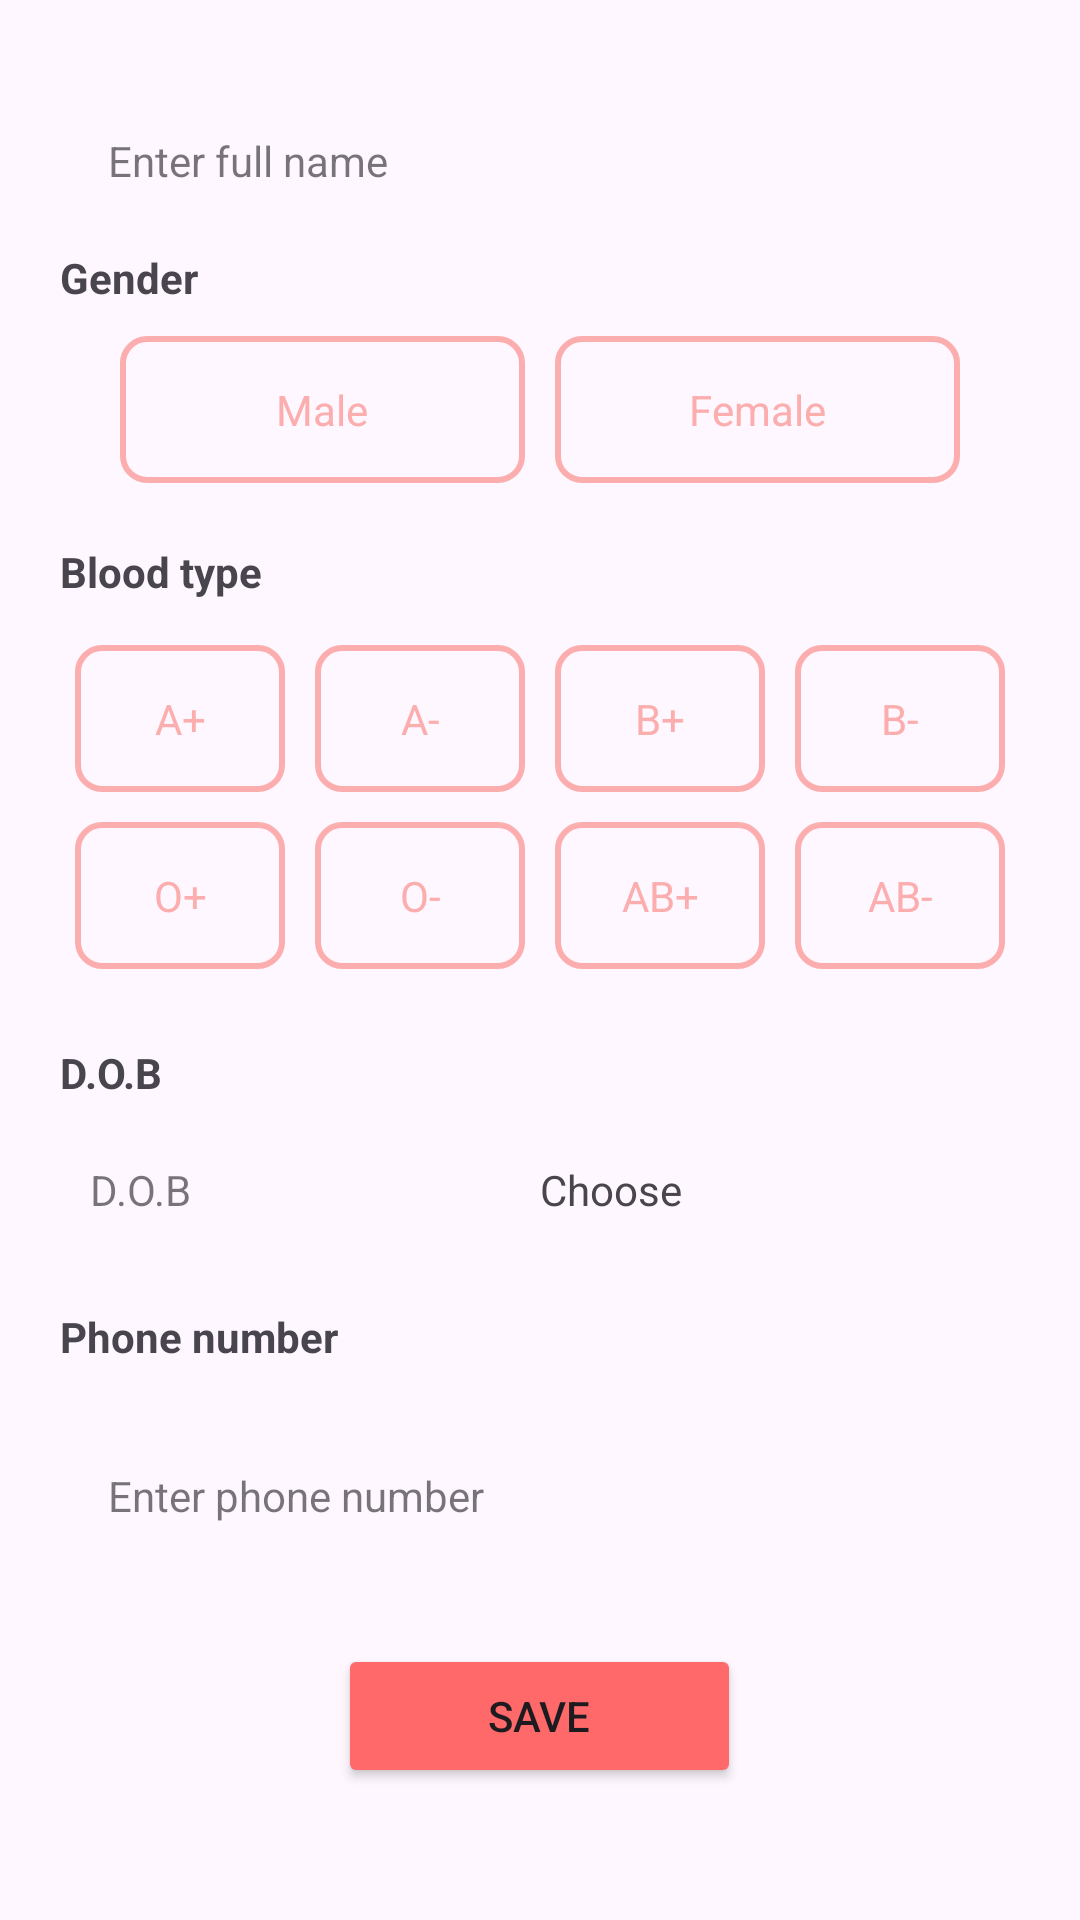

Layout XML and referenced resources for this Android screen:
<!-- AndroidManifest.xml: application theme Theme.HeartFlowApp -->
<!-- res/layout/fragment_profile_setting_donor.xml -->
<?xml version="1.0" encoding="utf-8"?>
<LinearLayout xmlns:android="http://schemas.android.com/apk/res/android"
    xmlns:tools="http://schemas.android.com/tools"
    android:layout_width="match_parent"
    android:layout_height="match_parent"
    android:orientation="vertical"
    android:padding="20dp"
    tools:context=".view.fragments.auth.DonorProfileSettingFragment">

    <com.google.android.material.textfield.TextInputEditText
        android:id="@+id/etFullName"
        style="@style/Widget.MaterialComponents.TextInputLayout.FilledBox"
        android:layout_width="match_parent"
        android:layout_height="wrap_content"
        android:background="@drawable/input_selector"
        android:hint="@string/prompt_fullname" />

    <TextView
        android:layout_width="match_parent"
        android:layout_height="wrap_content"
        android:layout_marginTop="10dp"
        android:labelFor="@+id/gender_selector"
        android:text="@string/label_gender"
        android:textStyle="bold" />

    <GridLayout
        android:id="@+id/gender_selector"
        android:layout_width="match_parent"
        android:layout_height="wrap_content"
        android:columnCount="2"
        android:paddingHorizontal="20dp"
        android:paddingVertical="10dp"
        android:rowCount="1">

        <TextView
            android:id="@+id/male"
            android:layout_width="0dp"
            android:layout_height="wrap_content"
            android:layout_columnWeight="1"
            android:background="@drawable/box_selector"
            android:clickable="true"
            android:focusable="true"
            android:gravity="center"
            android:padding="15dp"
            android:text="@string/male"
            android:textColor="@drawable/text_selector" />

        <TextView
            android:id="@+id/female"
            android:layout_width="0dp"
            android:layout_height="wrap_content"
            android:layout_columnWeight="1"
            android:layout_marginStart="10dp"
            android:background="@drawable/box_selector"
            android:clickable="true"
            android:focusable="true"
            android:gravity="center"
            android:padding="15dp"
            android:text="@string/female"
            android:textColor="@drawable/text_selector" />
    </GridLayout>

    <TextView
        android:layout_width="match_parent"
        android:layout_height="wrap_content"
        android:layout_marginTop="10dp"
        android:text="@string/label_blood_type"
        android:textStyle="bold" />

    <GridLayout
        android:id="@+id/blood_type_selector"
        android:layout_width="match_parent"
        android:layout_height="wrap_content"
        android:columnCount="4"
        android:paddingVertical="10dp"
        android:rowCount="2">

        <TextView
            android:id="@+id/a_plus"
            android:layout_width="0dp"
            android:layout_height="wrap_content"
            android:layout_columnWeight="1"
            android:layout_margin="5dp"
            android:background="@drawable/box_selector"
            android:clickable="true"
            android:focusable="true"
            android:gravity="center"
            android:paddingVertical="15dp"
            android:text="@string/a_plus"
            android:textColor="@drawable/text_selector" />

        <TextView
            android:id="@+id/a_minus"
            android:layout_width="0dp"
            android:layout_height="wrap_content"
            android:layout_columnWeight="1"
            android:layout_margin="5dp"
            android:background="@drawable/box_selector"
            android:clickable="true"
            android:focusable="true"
            android:gravity="center"
            android:paddingVertical="15dp"
            android:text="@string/a_minus"
            android:textColor="@drawable/text_selector" />

        <TextView
            android:id="@+id/b_plus"
            android:layout_width="0dp"
            android:layout_height="wrap_content"
            android:layout_columnWeight="1"
            android:layout_margin="5dp"
            android:background="@drawable/box_selector"
            android:clickable="true"
            android:focusable="true"
            android:gravity="center"
            android:paddingVertical="15dp"
            android:text="@string/b_plus"
            android:textColor="@drawable/text_selector" />

        <TextView
            android:id="@+id/b_minus"
            android:layout_width="0dp"
            android:layout_height="wrap_content"
            android:layout_columnWeight="1"
            android:layout_margin="5dp"
            android:background="@drawable/box_selector"
            android:clickable="true"
            android:focusable="true"
            android:gravity="center"
            android:paddingVertical="15dp"
            android:text="@string/b_minus"
            android:textColor="@drawable/text_selector" />

        <TextView
            android:id="@+id/o_plus"
            android:layout_width="0dp"
            android:layout_height="wrap_content"
            android:layout_columnWeight="1"
            android:layout_margin="5dp"
            android:background="@drawable/box_selector"
            android:clickable="true"
            android:focusable="true"
            android:gravity="center"
            android:paddingVertical="15dp"
            android:text="@string/o_plus"
            android:textColor="@drawable/text_selector" />

        <TextView
            android:id="@+id/o_minus"
            android:layout_width="0dp"
            android:layout_height="wrap_content"
            android:layout_columnWeight="1"
            android:layout_margin="5dp"
            android:background="@drawable/box_selector"
            android:clickable="true"
            android:focusable="true"
            android:gravity="center"
            android:paddingVertical="15dp"
            android:text="@string/o_minus"
            android:textColor="@drawable/text_selector" />

        <TextView
            android:id="@+id/ab_plus"
            android:layout_width="0dp"
            android:layout_height="wrap_content"
            android:layout_columnWeight="1"
            android:layout_margin="5dp"
            android:background="@drawable/box_selector"
            android:clickable="true"
            android:focusable="true"
            android:gravity="center"
            android:paddingVertical="15dp"
            android:text="@string/ab_plus"
            android:textColor="@drawable/text_selector" />

        <TextView
            android:id="@+id/ab_minus"
            android:layout_width="0dp"
            android:layout_height="wrap_content"
            android:layout_columnWeight="1"
            android:layout_margin="5dp"
            android:background="@drawable/box_selector"
            android:clickable="true"
            android:focusable="true"
            android:gravity="center"
            android:paddingVertical="15dp"
            android:text="@string/ab_minus"
            android:textColor="@drawable/text_selector" />
    </GridLayout>

    <TextView
        android:layout_width="match_parent"
        android:layout_height="wrap_content"
        android:layout_marginTop="10dp"
        android:text="@string/label_dob"
        android:textStyle="bold" />

    <LinearLayout
        android:layout_width="match_parent"
        android:layout_height="wrap_content"
        android:orientation="horizontal">

        <TextView
            android:id="@+id/eDOB"
            style="@style/Widget.MaterialComponents.TextInputLayout.FilledBox"
            android:layout_width="150dp"
            android:layout_height="wrap_content"
            android:layout_marginTop="10dp"
            android:background="@drawable/input_selector"
            android:hint="@string/prompt_dob"
            android:padding="10dp" />

        <TextView
            android:id="@+id/date_picker_btn"
            android:layout_width="match_parent"
            android:layout_height="wrap_content"
            android:layout_marginStart="10dp"
            android:layout_marginTop="10dp"
            android:text="@string/label_datepicker" />
    </LinearLayout>

    <TextView
        android:layout_width="match_parent"
        android:layout_height="wrap_content"
        android:layout_marginTop="20dp"
        android:text="@string/label_phone"
        android:textStyle="bold" />

    <com.google.android.material.textfield.TextInputEditText
        android:id="@+id/ePhone"
        style="@style/Widget.MaterialComponents.TextInputLayout.FilledBox"
        android:layout_width="match_parent"
        android:layout_height="wrap_content"
        android:layout_marginTop="10dp"
        android:background="@drawable/input_selector"
        android:hint="@string/prompt_phone"
        android:inputType="number" />

    <RelativeLayout
        android:layout_width="match_parent"
        android:layout_height="wrap_content"
        android:layout_marginTop="30dp">

        <Button
            android:id="@+id/save_profile_btn"
            android:layout_width="wrap_content"
            android:layout_height="wrap_content"
            android:layout_centerInParent="true"
            android:backgroundTint="@color/primary_red"
            android:paddingHorizontal="50dp"
            android:text="@string/action_save" />
    </RelativeLayout>


</LinearLayout>
<!-- resources referenced by this layout -->
<resources>
  <color name="primary_red">#FFFF6969</color>
  <!-- drawable box_selector (drawable) -->
  <?xml version="1.0" encoding="utf-8"?>
  <selector xmlns:android="http://schemas.android.com/apk/res/android">
      <item android:drawable="@drawable/box_selected" android:state_selected="true" />
      <item android:drawable="@drawable/box_normal" />
  </selector>
  <!-- drawable text_selector (drawable) -->
  <?xml version="1.0" encoding="utf-8"?>
  <selector xmlns:android="http://schemas.android.com/apk/res/android">
      <item android:color="@color/white" android:state_selected="true" />
      <item android:color="@color/light_red" />
  </selector>
  <string name="a_minus">A-</string>
  <string name="a_plus">A+</string>
  <string name="ab_minus">AB-</string>
  <string name="ab_plus">AB+</string>
  <string name="action_save">Save</string>
  <string name="b_minus">B-</string>
  <string name="b_plus">B+</string>
  <string name="female">Female</string>
  <string name="label_blood_type">Blood type</string>
  <string name="label_datepicker">Choose</string>
  <string name="label_dob">D.O.B</string>
  <string name="label_gender">Gender</string>
  <string name="label_phone">Phone number</string>
  <string name="male">Male</string>
  <string name="o_minus">O-</string>
  <string name="o_plus">O+</string>
  <string name="prompt_dob">D.O.B</string>
  <string name="prompt_fullname">Enter full name</string>
  <string name="prompt_phone">Enter phone number</string>
  <style name="Theme.HeartFlowApp" parent="Base.Theme.HeartFlowApp" />
  <!-- drawable box_selected (drawable) -->
  <?xml version="1.0" encoding="utf-8"?>
  <shape xmlns:android="http://schemas.android.com/apk/res/android">
      <solid android:color="@color/design_default_color_error" />
      <corners android:radius="8dp" />
  </shape>
  <!-- drawable box_normal (drawable) -->
  <?xml version="1.0" encoding="utf-8"?>
  <shape xmlns:android="http://schemas.android.com/apk/res/android">
      <solid android:color="@android:color/transparent" />
      <stroke android:width="2dp" android:color="@color/light_red" />
      <corners android:radius="8dp" />
  </shape>
  <color name="white">#FFFFFFFF</color>
  <color name="light_red">#FFFCAEAE</color>
  <style name="Base.Theme.HeartFlowApp" parent="Theme.Material3.DayNight.NoActionBar">
          
          
      </style>
</resources>
